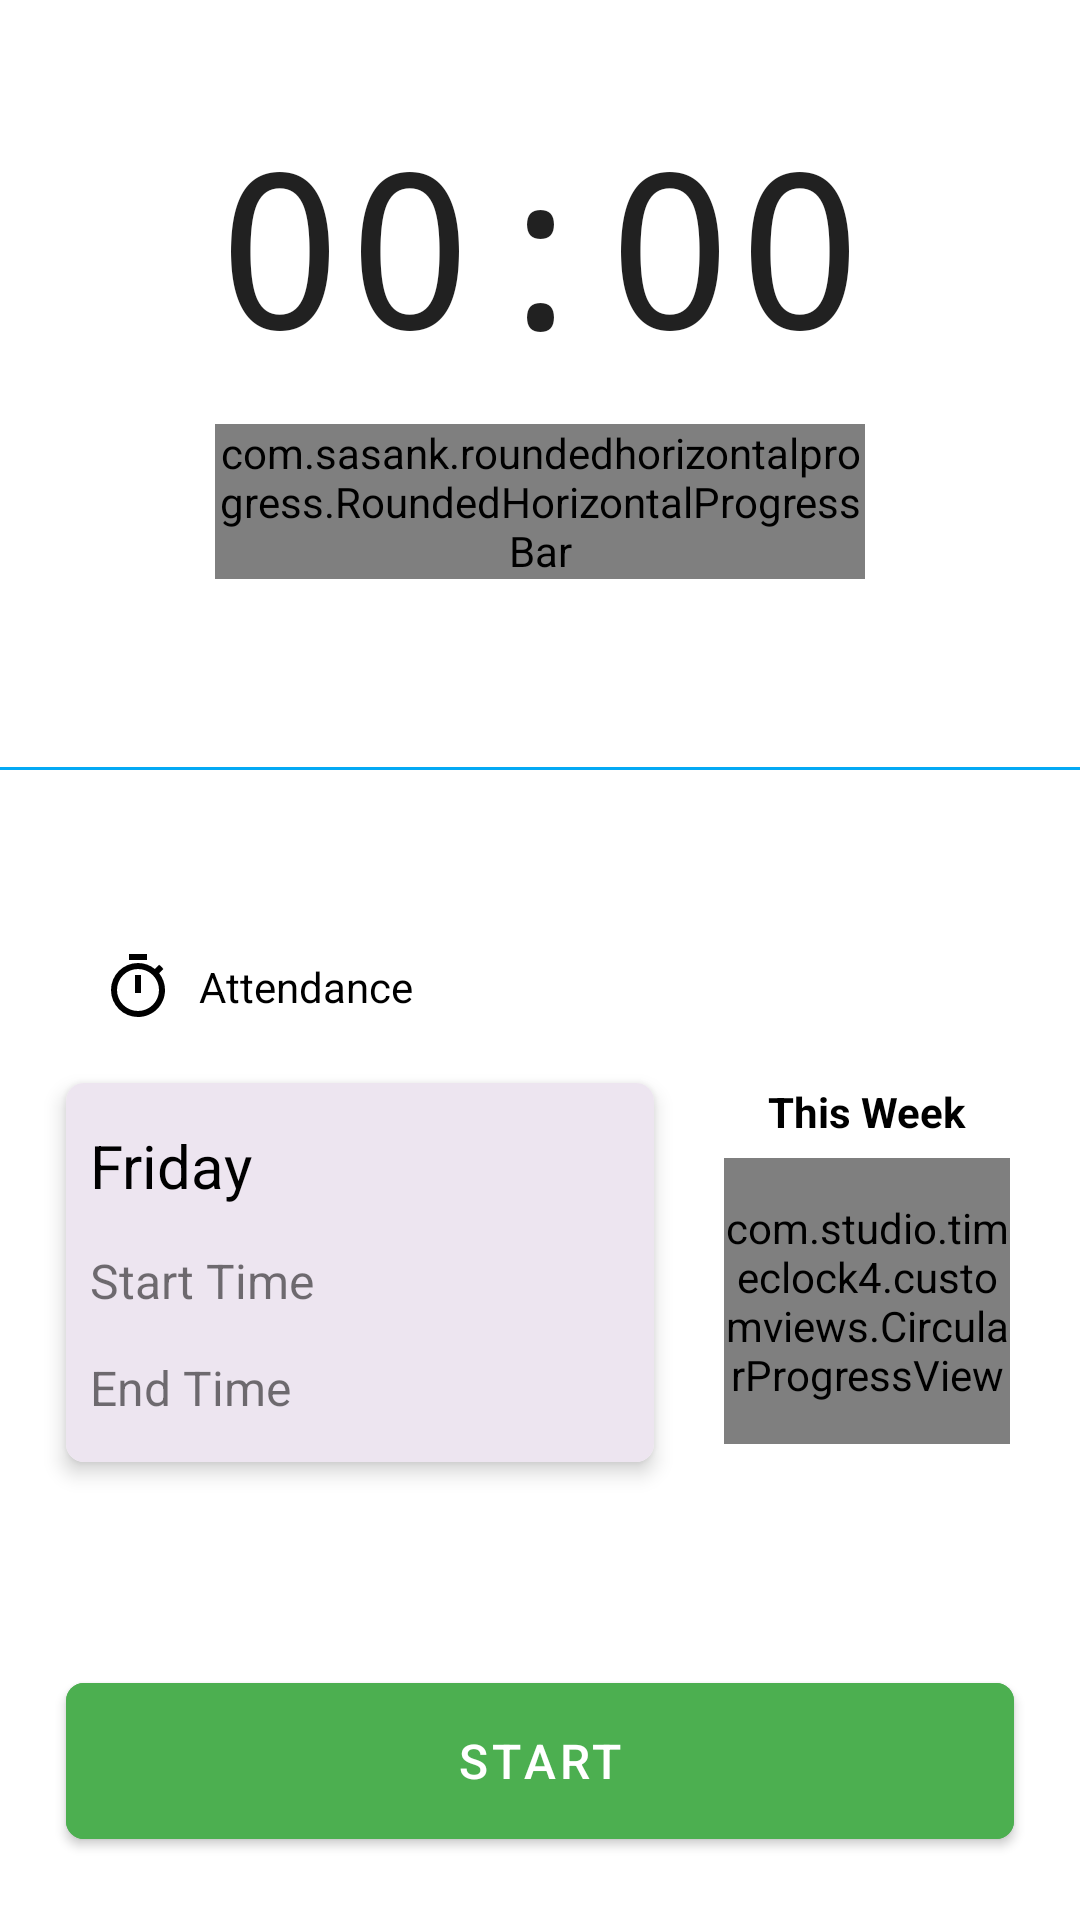

Layout XML and referenced resources for this Android screen:
<!-- AndroidManifest.xml: application theme AppTheme -->
<!-- res/layout/fragment_home.xml -->
<?xml version="1.0" encoding="utf-8"?>
<androidx.constraintlayout.widget.ConstraintLayout xmlns:android="http://schemas.android.com/apk/res/android"
    xmlns:app="http://schemas.android.com/apk/res-auto"
    xmlns:tools="http://schemas.android.com/tools"
    android:layout_width="match_parent"
    android:layout_height="match_parent"
    tools:context="com.studio.timeclock4.fragments.HomeFragment">


    <Chronometer
        android:id="@+id/chrom"
        android:layout_width="wrap_content"
        android:layout_height="wrap_content"
        android:fontFamily="monospace"
        android:gravity="center"
        android:textSize="72sp"
        android:maxLines="1"
        android:layout_marginBottom="12dp"
        app:layout_constraintBottom_toTopOf="@+id/horizontal_progress_bar"
        app:layout_constraintEnd_toEndOf="parent"
        app:layout_constraintStart_toStartOf="parent"
        app:layout_constraintTop_toTopOf="parent"
        app:layout_constraintVertical_chainStyle="packed" />

    <com.sasank.roundedhorizontalprogress.RoundedHorizontalProgressBar
        android:id="@+id/horizontal_progress_bar"
        style="?android:attr/progressBarStyleHorizontal"
        android:layout_width="0dp"
        android:layout_height="wrap_content"
        android:indeterminate="false"
        android:maxHeight="12dp"
        android:minHeight="12dp"
        android:progress="40"
        app:progressColor="#F38D8B"
        app:backgroundColor="@color/light_grey"
        app:layout_constraintBottom_toTopOf="@+id/remainingText"
        app:layout_constraintEnd_toEndOf="@+id/chrom"
        app:layout_constraintHorizontal_bias="0.5"
        app:layout_constraintStart_toStartOf="@+id/chrom"
        app:layout_constraintTop_toBottomOf="@+id/chrom" />

    <TextView
        android:id="@+id/remainingText"
        android:layout_width="wrap_content"
        android:layout_height="wrap_content"
        android:layout_marginTop="8dp"
        android:textColor="@color/red"
        android:textSize="16sp"
        app:layout_constraintBottom_toTopOf="@+id/guidelineHorizontalCenter"
        app:layout_constraintEnd_toEndOf="@+id/horizontal_progress_bar"
        app:layout_constraintHorizontal_bias="0.5"
        app:layout_constraintStart_toStartOf="@+id/horizontal_progress_bar"
        app:layout_constraintTop_toBottomOf="@+id/horizontal_progress_bar"
        tools:text="-3H 78Min" />

    <View
        android:id="@+id/guidelineHorizontalCenterDEBUG"
        android:layout_width="match_parent"
        android:layout_height="1dp"
        android:background="@color/light_blue"
        app:layout_constraintBottom_toTopOf="@+id/guidelineHorizontalCenter"
        app:layout_constraintTop_toTopOf="@+id/guidelineHorizontalCenter" />

    <androidx.constraintlayout.widget.Guideline
        android:id="@+id/guidelineHorizontalCenter"
        android:layout_width="match_parent"
        android:layout_height="wrap_content"
        android:orientation="horizontal"
        app:layout_constraintGuide_percent="0.4" />

    <TextView
        android:textColor="@color/black"
        android:id="@+id/attendanceBtn"
        android:layout_width="wrap_content"
        android:layout_height="wrap_content"
        android:layout_marginStart="22dp"
        android:layout_marginTop="8dp"
        android:layout_marginBottom="8dp"
        android:clickable="true"
        android:focusable="true"
        android:gravity="center"
        android:backgroundTint="@color/light_grey"
        android:padding="12dp"
        android:text="@string/attendance"
        android:drawableStart="@drawable/ic_timer"
        android:drawablePadding="@dimen/icon_padding"
        app:layout_constraintBottom_toTopOf="@+id/cardView"
        app:layout_constraintStart_toStartOf="parent"
        app:layout_constraintTop_toTopOf="@+id/guidelineHorizontalCenter"
        app:layout_constraintVertical_chainStyle="packed" />

    <androidx.constraintlayout.widget.Guideline
        android:id="@+id/guidelineVerticalCenter"
        android:layout_width="wrap_content"
        android:layout_height="match_parent"
        android:orientation="vertical"
        app:layout_constraintGuide_percent="0.65" />

    <com.google.android.material.card.MaterialCardView
        android:id="@+id/cardView"
        android:transitionName="firstTransitionName"
        android:layout_width="0dp"
        android:layout_height="wrap_content"
        android:layout_marginStart="22dp"
        android:layout_marginEnd="@dimen/margin_end"
        android:layout_marginBottom="16dp"
        app:cardCornerRadius="@dimen/corner_radius"
        app:cardElevation="4dp"
        app:layout_constraintBottom_toTopOf="@+id/guidelineHorizontalBottom"
        app:layout_constraintEnd_toStartOf="@+id/guidelineVerticalCenter"
        app:layout_constraintStart_toStartOf="parent"
        app:layout_constraintTop_toBottomOf="@id/attendanceBtn">

        <androidx.constraintlayout.widget.ConstraintLayout
            android:background="#EDE5F0"
            android:id="@+id/cardViewConstraint"
            android:layout_width="match_parent"
            android:layout_height="match_parent">

            <TextView
                android:id="@+id/dayStringFull"
                android:layout_width="match_parent"
                android:layout_height="wrap_content"
                android:layout_marginTop="14dp"
                android:text="@string/friday"
                android:paddingStart="8dp"
                android:textColor="@color/black"
                android:textSize="20sp"
                app:layout_constraintBottom_toTopOf="@+id/textViewStart"
                app:layout_constraintEnd_toEndOf="parent"
                app:layout_constraintStart_toStartOf="parent"
                app:layout_constraintTop_toTopOf="parent" />

            <TextView
                android:id="@+id/textViewStart"
                android:layout_width="wrap_content"
                android:layout_height="wrap_content"
                android:layout_marginStart="8dp"
                android:layout_marginTop="14dp"
                android:layout_marginEnd="8dp"
                android:lines="1"
                android:text="@string/start_time"
                android:textSize="16sp"
                app:layout_constraintBottom_toTopOf="@+id/textViewEnd"
                app:layout_constraintEnd_toStartOf="@+id/startTime"
                app:layout_constraintHorizontal_bias="0.5"
                app:layout_constraintHorizontal_chainStyle="spread_inside"
                app:layout_constraintStart_toStartOf="parent"
                app:layout_constraintTop_toBottomOf="@+id/dayStringFull"
                app:layout_constraintVertical_chainStyle="spread" />

            <TextView
                android:id="@+id/startTime"
                android:layout_width="wrap_content"
                android:layout_height="wrap_content"
                android:layout_marginStart="8dp"
                android:layout_marginEnd="8dp"
                android:lines="1"
                android:textSize="14sp"
                app:layout_constraintBottom_toBottomOf="@+id/textViewStart"
                app:layout_constraintEnd_toEndOf="parent"
                app:layout_constraintHorizontal_bias="0.5"
                app:layout_constraintStart_toEndOf="@+id/textViewStart"
                app:layout_constraintTop_toTopOf="@+id/textViewStart"
                tools:text="7 H. 25 Min." />

            <TextView
                android:id="@+id/textViewEnd"
                android:layout_width="wrap_content"
                android:layout_height="wrap_content"
                android:layout_marginStart="8dp"
                android:layout_marginTop="14dp"
                android:layout_marginEnd="8dp"
                android:layout_marginBottom="14dp"
                android:lines="1"
                android:text="@string/end_time"
                android:textSize="16sp"
                app:layout_constraintBottom_toBottomOf="parent"
                app:layout_constraintEnd_toStartOf="@+id/endTime"
                app:layout_constraintHorizontal_bias="0.5"
                app:layout_constraintHorizontal_chainStyle="spread_inside"
                app:layout_constraintStart_toStartOf="parent"
                app:layout_constraintTop_toBottomOf="@+id/textViewStart" />

            <TextView
                android:id="@+id/endTime"
                android:layout_width="wrap_content"
                android:layout_height="wrap_content"
                android:layout_marginEnd="8dp"
                android:lines="1"
                android:textSize="14sp"
                app:layout_constraintBottom_toBottomOf="@+id/textViewEnd"
                app:layout_constraintEnd_toEndOf="parent"
                app:layout_constraintHorizontal_bias="0.5"
                app:layout_constraintStart_toEndOf="@+id/textViewEnd"
                app:layout_constraintTop_toTopOf="@+id/textViewEnd"
                tools:text="15 H. 25 Min." />


        </androidx.constraintlayout.widget.ConstraintLayout>
    </com.google.android.material.card.MaterialCardView>

    <TextView
        android:id="@+id/this_week"
        android:layout_width="wrap_content"
        android:layout_height="wrap_content"
        android:text="@string/this_week"
        android:textStyle="bold"
        android:textColor="@color/black"
        app:layout_constraintBottom_toTopOf="@+id/week_progress_view"
        app:layout_constraintEnd_toEndOf="parent"
        app:layout_constraintStart_toEndOf="@+id/cardView"
        app:layout_constraintTop_toTopOf="@+id/cardView"
        app:layout_constraintVertical_chainStyle="packed" />

    <com.studio.timeclock4.customviews.CircularProgressView
        android:id="@+id/week_progress_view"
        android:layout_width="0dp"
        android:layout_height="0dp"
        android:layout_margin="6dp"
        app:barWidth="12dp"
        app:countText="50%"
        app:countTextSize="14sp"
        app:progressColor="#F38D8B"
        app:layout_constraintBottom_toBottomOf="@+id/cardView"
        app:layout_constraintDimensionRatio="1"
        app:layout_constraintEnd_toEndOf="parent"
        app:layout_constraintStart_toEndOf="@+id/cardView"
        app:layout_constraintTop_toBottomOf="@id/this_week"
        app:percentage="0" />

    <androidx.constraintlayout.widget.Guideline
        android:id="@+id/guidelineHorizontalBottom"
        android:layout_width="match_parent"
        android:layout_height="wrap_content"
        android:orientation="horizontal"
        app:layout_constraintGuide_percent="0.85" />

    <com.google.android.material.button.MaterialButton
        android:id="@+id/startButton"
        android:layout_width="0dp"
        android:layout_height="64dp"
        android:layout_marginHorizontal="22dp"
        android:layout_marginTop="8dp"
        android:layout_marginBottom="16dp"
        android:backgroundTint="@color/green"
        android:text="@string/start"
        app:cornerRadius="6dp"
        android:textSize="16sp"

        app:layout_constraintBottom_toBottomOf="parent"
        app:layout_constraintEnd_toEndOf="parent"
        app:layout_constraintStart_toStartOf="parent"
        app:layout_constraintTop_toTopOf="@+id/guidelineHorizontalBottom"
        app:layout_constraintVertical_bias="0.38" />


</androidx.constraintlayout.widget.ConstraintLayout>
<!-- resources referenced by this layout -->
<resources>
  <color name="black">#000000</color>
  <color name="green">#4caf50</color>
  <color name="light_blue">#03a9f4</color>
  <color name="light_grey">#f3f2f3</color>
  <color name="red">#f44336</color>
  <dimen name="corner_radius">6dp</dimen>
  <dimen name="icon_padding">8dp</dimen>
  <dimen name="margin_end">16dp</dimen>
  <!-- drawable ic_timer (drawable) -->
  <vector xmlns:android="http://schemas.android.com/apk/res/android"
          android:height="24dp"
          android:width="24dp"
          android:viewportWidth="24"
          android:viewportHeight="24">
      <path
          android:fillColor="#000"
          android:pathData="M12,20A7,7 0 0,1 5,13A7,7 0 0,1 12,6A7,7 0 0,1 19,13A7,7 0 0,1 12,20M19.03,7.39L20.45,5.97C20,5.46 19.55,5 19.04,4.56L17.62,6C16.07,4.74 14.12,4 12,4A9,9 0 0,0 3,13A9,9 0 0,0 12,22C17,22 21,17.97 21,13C21,10.88 20.26,8.93 19.03,7.39M11,14H13V8H11M15,1H9V3H15V1Z"/>
  </vector>
  <string name="attendance">Attendance</string>
  <string name="end_time">End Time</string>
  <string name="friday">Friday</string>
  <string name="start">Start</string>
  <string name="start_time">Start Time</string>
  <string name="this_week">This Week</string>
  <style name="AppTheme" parent="Theme.MaterialComponents.Light.NoActionBar">
          
          <item name="colorPrimary">@color/colorPrimary</item>
          <item name="colorPrimaryDark">@color/colorPrimaryDark</item>
          <item name="colorAccent">@color/colorAccent</item>
      </style>
  <color name="colorPrimary">#6200EE</color>
  <color name="colorPrimaryDark">#3700B3</color>
  <color name="colorAccent">#03DAC6</color>
</resources>
